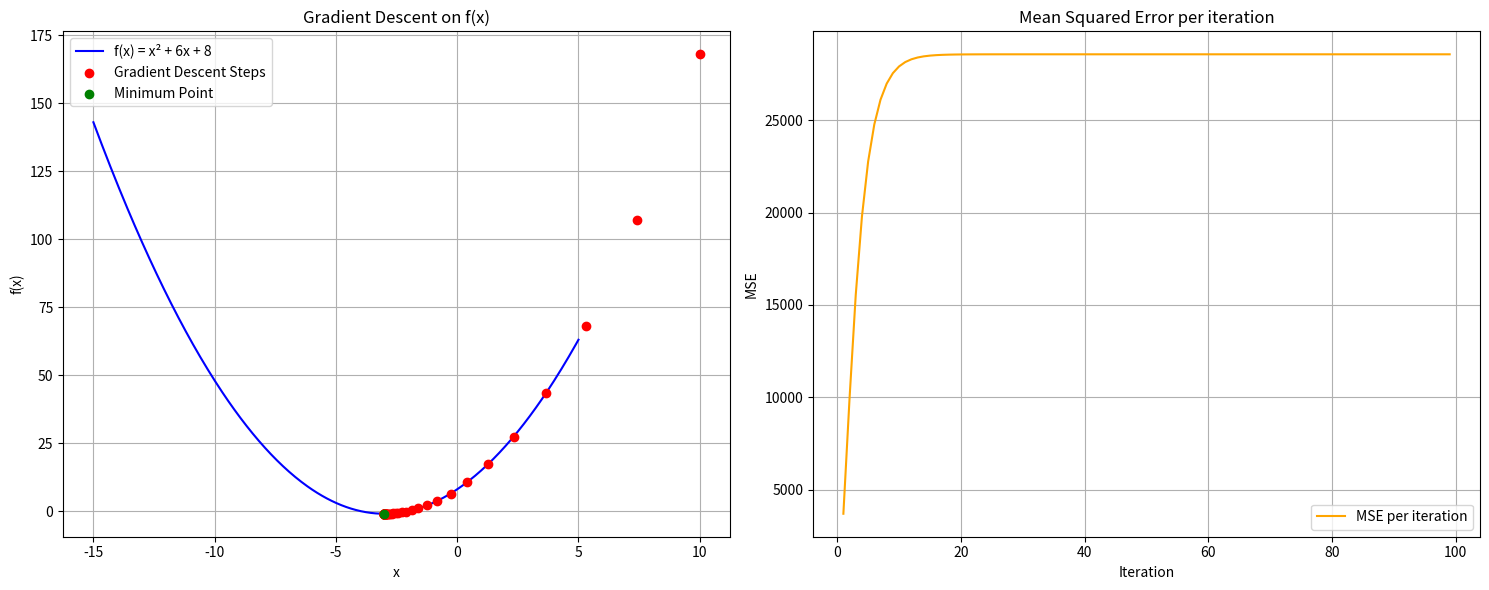

The matplotlib source for this figure:
import numpy as np
import matplotlib.pyplot as plt

# Hàm số và đạo hàm
def f(x):
    return x**2 + 6*x + 8

def grad(x):
    return 2*x + 6

def learning_rate():
    return 0.09
def gradient_descent_lr_scheduler(decay_strategy,initial_learning_rate,decay_rate,decay_steps,iteration):
    if decay_strategy == "Step Decay":
        if iteration%decay_steps == 0:
            return initial_learning_rate - decay_rate
        else:
            return initial_learning_rate
        
    elif decay_strategy == "Exponential Decay":
        return initial_learning_rate*np.exp(-decay_rate*iteration)
    else:
        return initial_learning_rate

# Hàm tính Mean Squared Error (MSE)
def mean_squared_error(y_true, y_pred):
    return np.mean((y_true - y_pred) ** 2)

# Biến khởi tạo cho gradient descent
x = 10
x_values = [x]
y_true = np.array([f(x)])  # Giá trị thật (y_true) chỉ là giá trị của f(x) ban đầu

# Danh sách lưu trữ các giá trị MSE qua từng lần lặp
mse_values = []

# Gradient descent loop
for i in range(1, 100):
    x_new = x - gradient_descent_lr_scheduler("Step Decay",0.1,0.0001,4,i) * grad(x)  # Tính giá trị x mới
    print(gradient_descent_lr_scheduler("Step Decay",0.1,0.0001,4,i))
    x_values.append(x_new)
    
    # Tính MSE với giá trị y thực tế và y dự đoán tại x mới
    y_pred = np.array([f(x_new)])
    mse = mean_squared_error(y_true, y_pred)
    mse_values.append(mse)  # Lưu MSE
    
    print(f"Kết quả lần lặp thứ {i} là {x_new}, MSE: {mse}")
    
    x = x_new  # Cập nhật x

# Vùng x cho đồ thị f(x)
x_range = np.linspace(-15, 5, 400)
y_range = f(x_range)

# Tạo figure với 2 đồ thị
fig, axs = plt.subplots(1, 2, figsize=(15, 6))

# Biểu đồ 1: Đồ thị hàm f(x) và các bước cập nhật của Gradient Descent
axs[0].plot(x_range, y_range, label='f(x) = x² + 6x + 8', color='blue')
axs[0].scatter(x_values, f(np.array(x_values)), color='red', label='Gradient Descent Steps', zorder=5)
min_x = -3
axs[0].scatter(min_x, f(min_x), color='green', label='Minimum Point', zorder=5)

# Thêm tiêu đề và chú thích
axs[0].set_title("Gradient Descent on f(x)")
axs[0].set_xlabel("x")
axs[0].set_ylabel("f(x)")
axs[0].legend()
axs[0].grid(True)

# Biểu đồ 2: Biểu đồ MSE qua các vòng lặp
axs[1].plot(range(1, 100), mse_values, label='MSE per iteration', color='orange')
axs[1].set_title("Mean Squared Error per iteration")
axs[1].set_xlabel("Iteration")
axs[1].set_ylabel("MSE")
axs[1].legend()
axs[1].grid(True)

plt.tight_layout()
plt.show()
